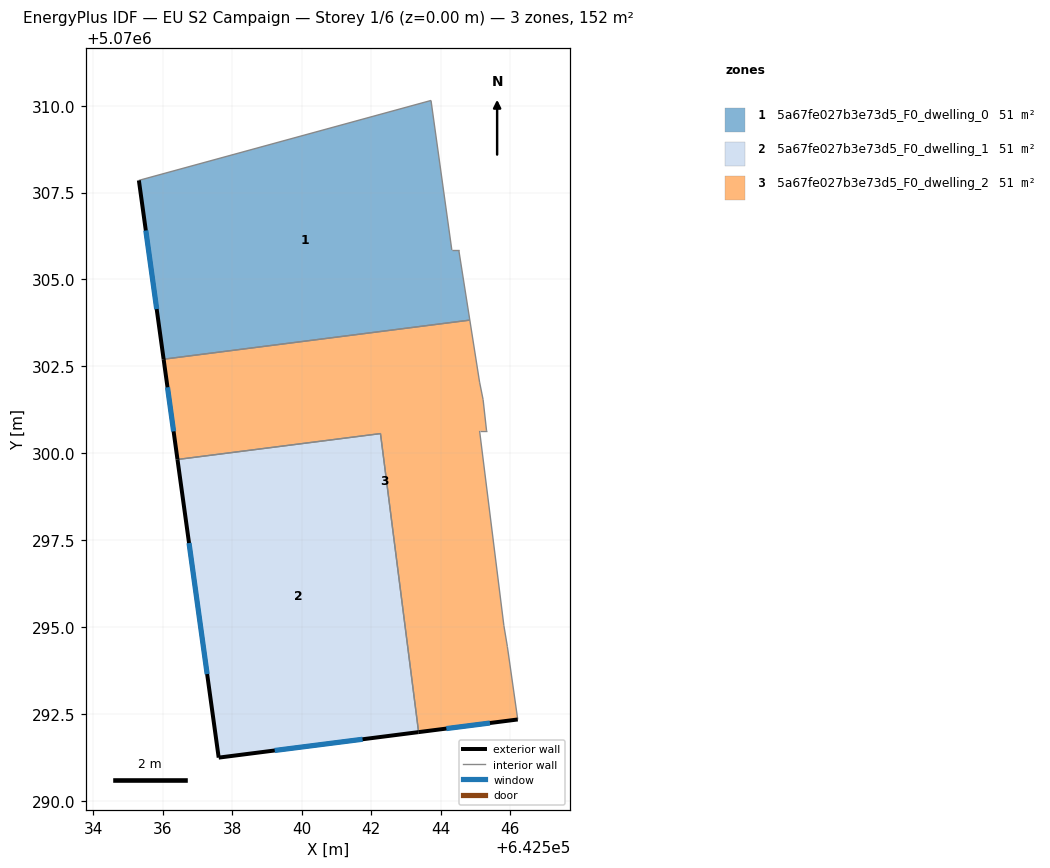
=== STOREY PLAN SPEC (per zone: floor XY polygon, exterior-wall plan segments, windows/doors) ===
zone 1: 5a67fe027b3e73d5_F0_dwelling_0  (50.6 m²)
  floor: (642543.72, 5070310.15) (642544.32, 5070305.85) (642544.52, 5070305.85) (642544.84, 5070303.83) (642536.03, 5070302.71) (642535.32, 5070307.85)
  exterior wall: (642535.32, 5070307.85) – (642536.03, 5070302.71)  [5.2 m]
    window: (642535.52, 5070306.41) – (642535.83, 5070304.15)  [3.0 m²]
  interior walls: 5
zone 2: 5a67fe027b3e73d5_F0_dwelling_1  (50.6 m²)
  floor: (642542.27, 5070300.56) (642543.37, 5070291.97) (642537.61, 5070291.24) (642536.43, 5070299.82)
  exterior wall: (642536.43, 5070299.82) – (642537.61, 5070291.24)  [8.7 m]
    window: (642536.76, 5070297.42) – (642537.28, 5070293.64)  [5.0 m²]
  exterior wall: (642537.61, 5070291.24) – (642543.37, 5070291.97)  [5.8 m]
    window: (642539.23, 5070291.44) – (642541.76, 5070291.77)  [3.4 m²]
  interior walls: 2
zone 3: 5a67fe027b3e73d5_F0_dwelling_2  (50.6 m²)
  floor: (642544.84, 5070303.83) (642545.12, 5070302.04) (642545.22, 5070301.54) (642545.32, 5070300.64) (642545.12, 5070300.64) (642545.82, 5070295.04) (642545.92, 5070294.44) (642546.22, 5070292.34) (642543.37, 5070291.97) (642542.27, 5070300.56) (642536.43, 5070299.82) (642536.03, 5070302.71)
  exterior wall: (642536.03, 5070302.71) – (642536.43, 5070299.82)  [2.9 m]
    window: (642536.14, 5070301.90) – (642536.32, 5070300.63)  [1.7 m²]
  exterior wall: (642543.37, 5070291.97) – (642546.22, 5070292.34)  [2.9 m]
    window: (642544.17, 5070292.07) – (642545.42, 5070292.24)  [1.7 m²]
  interior walls: 10

=== DERIVED (storey summary) ===
Building: EU S2 Campaign
Storey: 1 of 6  (floor level z = 0.00 m)
Storey gross floor area: 151.9 m²
Zones on this storey: 3
  - 5a67fe027b3e73d5_F0_dwelling_0: floor 50.6 m²; exterior wall 5.2 m (15.6 m²); 1 window(s) 3.0 m²; WWR 19.3%
  - 5a67fe027b3e73d5_F0_dwelling_1: floor 50.6 m²; exterior wall 14.5 m (43.4 m²); 2 window(s) 8.4 m²; WWR 19.3%
  - 5a67fe027b3e73d5_F0_dwelling_2: floor 50.6 m²; exterior wall 5.8 m (17.4 m²); 2 window(s) 3.4 m²; WWR 19.3%
Zone adjacency (shared interzone walls):
  - 5a67fe027b3e73d5_F0_dwelling_0 ↔ 5a67fe027b3e73d5_F0_dwelling_2
  - 5a67fe027b3e73d5_F0_dwelling_1 ↔ 5a67fe027b3e73d5_F0_dwelling_2